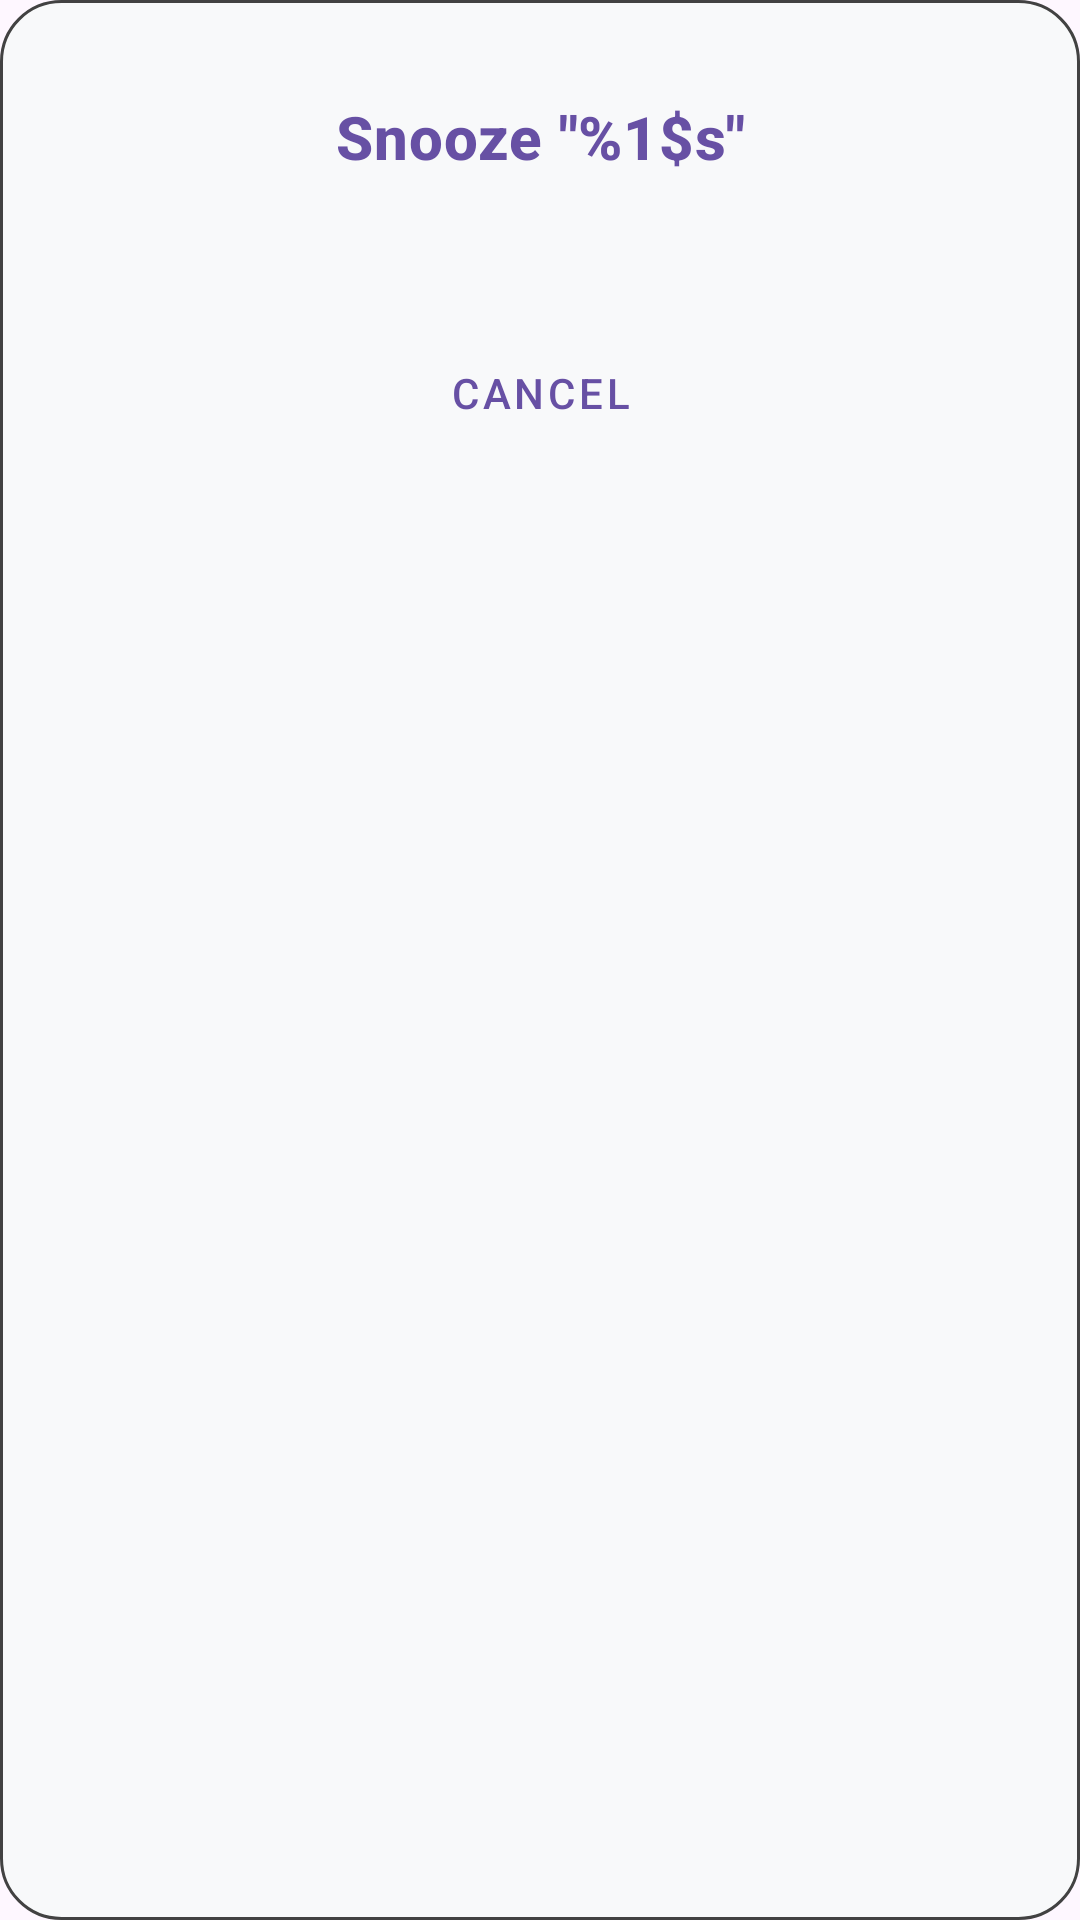

Reconstruct the res/layout file that produces this screen, plus the resources it refers to.
<!-- AndroidManifest.xml: application theme Theme.SmartToDo -->
<!-- res/layout/dialog_snooze_selection.xml -->
<?xml version="1.0" encoding="utf-8"?>
<LinearLayout xmlns:android="http://schemas.android.com/apk/res/android"
    xmlns:app="http://schemas.android.com/apk/res-auto"
    android:layout_width="match_parent"
    android:layout_height="wrap_content"
    android:background="@drawable/dialog_rounded_background"
    android:orientation="vertical"
    android:padding="16dp">

    <TextView
        android:id="@+id/snooze_task_title"
        android:layout_width="match_parent"
        android:layout_height="wrap_content"
        android:gravity="center"
        android:paddingTop="16dp"
        android:paddingBottom="24dp"
        android:text="@string/snooze_dialog_title"
        android:textAppearance="?attr/textAppearanceHeadline6"
        android:textColor="?attr/colorPrimary"
        android:textStyle="bold" />

    <ScrollView
        android:layout_width="match_parent"
        android:layout_height="wrap_content"
        android:contentDescription="@string/snooze_options_list_description">

        <LinearLayout
            android:id="@+id/snooze_options_container"
            android:layout_width="match_parent"
            android:layout_height="wrap_content"
            android:orientation="vertical"
            android:paddingBottom="16dp" />
    </ScrollView>

    <Button
        android:id="@+id/btn_cancel_snooze"
        style="@style/Widget.MaterialComponents.Button.TextButton"
        android:layout_width="match_parent"
        android:layout_height="wrap_content"
        android:layout_marginTop="8dp"
        android:text="@string/cancel" />

</LinearLayout>
<!-- resources referenced by this layout -->
<resources>
  <string name="cancel">Cancel</string>
  <string name="snooze_dialog_title">Snooze \"%1$s\"</string>
  <string name="snooze_options_list_description">List of snooze duration options</string>
  <color name="colorSurface">@color/offWhite</color>
  <color name="colorOnSurfaceVariant">@color/textMuted</color>
  <color name="colorPrimary">@color/deepBlue</color>
  <color name="colorOnPrimary">#FFFFFF</color>
  <color name="colorSecondary">@color/accentGreen</color>
  <color name="colorOnSecondary">#FFFFFF</color>
  <color name="colorTertiary">@color/deepBlueLight</color>
  <color name="colorOnTertiary">#FFFFFF</color>
  <color name="colorBackground">@color/offWhite</color>
  <color name="colorOnSurface">@color/textBlack</color>
  <color name="colorSurfaceVariant">@color/offWhiteAlt</color>
  <color name="colorError">#D50000</color>
  <color name="colorOnError">#FFFFFF</color>
  <color name="ripple_light">#20000000</color>
  <style name="Widget.App.Button.Elevated" parent="Widget.Material3.Button.ElevatedButton">
          <item name="cornerRadius">12dp</item>
          <item name="android:paddingLeft">16dp</item>
          <item name="android:paddingRight">16dp</item>
          <item name="android:paddingTop">10dp</item>
          <item name="android:paddingBottom">10dp</item>
      </style>
  <style name="Widget.App.Card.Elevated" parent="Widget.Material3.CardView.Elevated">
          <item name="cardCornerRadius">12dp</item>
          <item name="cardElevation">4dp</item>
      </style>
  <style name="Widget.App.Chip.Modern" parent="Widget.Material3.Chip.Filter">
          <item name="chipCornerRadius">8dp</item>
          <item name="android:textSize">14sp</item>
          <item name="android:textColor">?attr/colorOnSurface</item>
          <item name="chipStrokeWidth">1dp</item>
      </style>
  <color name="deepBlueDark">#062F6E</color>
  <color name="offWhite">#F8F9FA</color>
  <style name="TextAppearance.App.Headline1" parent="TextAppearance.Material3.HeadlineLarge" />
  <style name="TextAppearance.App.Headline2" parent="TextAppearance.Material3.HeadlineMedium" />
  <style name="TextAppearance.App.Headline3" parent="TextAppearance.Material3.HeadlineSmall" />
  <style name="TextAppearance.App.Headline4" parent="TextAppearance.Material3.TitleLarge" />
  <style name="TextAppearance.App.Headline5" parent="TextAppearance.Material3.TitleMedium" />
  <style name="TextAppearance.App.Headline6" parent="TextAppearance.Material3.TitleSmall" />
  <style name="TextAppearance.App.Subtitle1" parent="TextAppearance.Material3.BodyLarge" />
  <style name="TextAppearance.App.Subtitle2" parent="TextAppearance.Material3.BodyMedium" />
  <style name="TextAppearance.App.Body1" parent="TextAppearance.Material3.BodyLarge" />
  <style name="TextAppearance.App.Body2" parent="TextAppearance.Material3.BodyMedium" />
  <style name="TextAppearance.App.Caption" parent="TextAppearance.Material3.LabelMedium" />
  <style name="TextAppearance.App.Button" parent="TextAppearance.Material3.LabelLarge" />
  <style name="TextAppearance.App.Overline" parent="TextAppearance.Material3.LabelSmall" />
  <color name="textMuted">#424242</color>
  <color name="deepBlue">#0D47A1</color>
  <color name="accentGreen">#43A047</color>
  <color name="deepBlueLight">#1976D2</color>
  <color name="textBlack">#000000</color>
  <color name="offWhiteAlt">#F1F3F5</color>
  <style name="Widget.App.BottomSheet" parent="Widget.Material3.BottomSheet">
          <item name="shapeAppearance">@style/ShapeAppearance.App.LargeComponent</item>
      </style>
  <style name="ShapeAppearance.App.MediumComponent" parent="ShapeAppearance.Material3.MediumComponent">
          <item name="cornerSize">12dp</item>
      </style>
  <style name="ShapeAppearance.App.LargeComponent" parent="ShapeAppearance.Material3.LargeComponent">
          <item name="cornerFamily">rounded</item>
          <item name="cornerSize">16dp</item>
      </style>
</resources>
